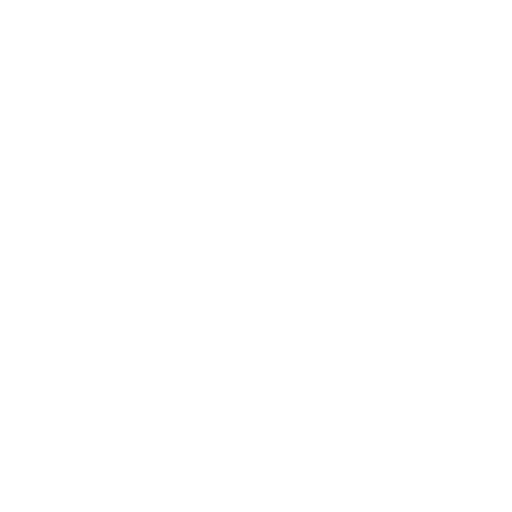
t = 0.00 s
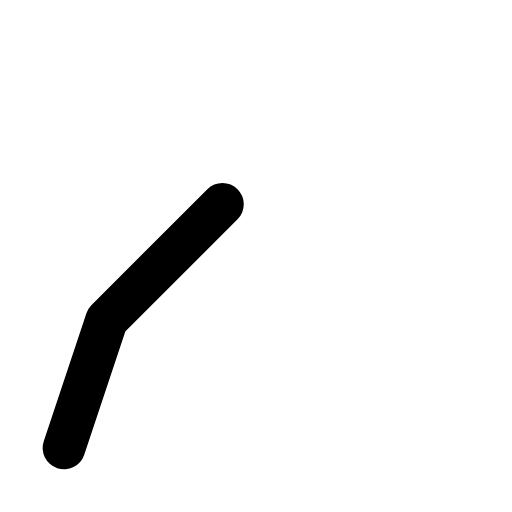
t = 0.15 s
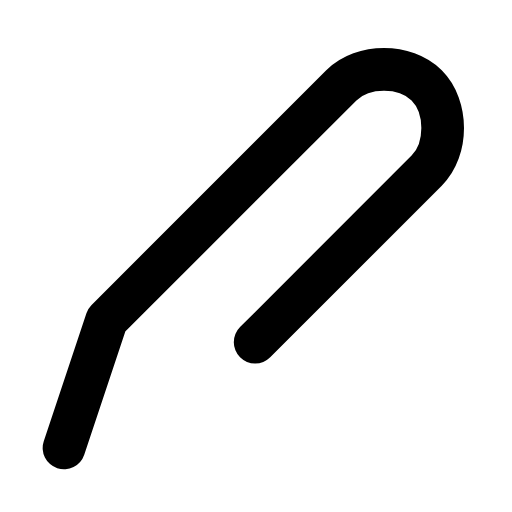
t = 0.45 s
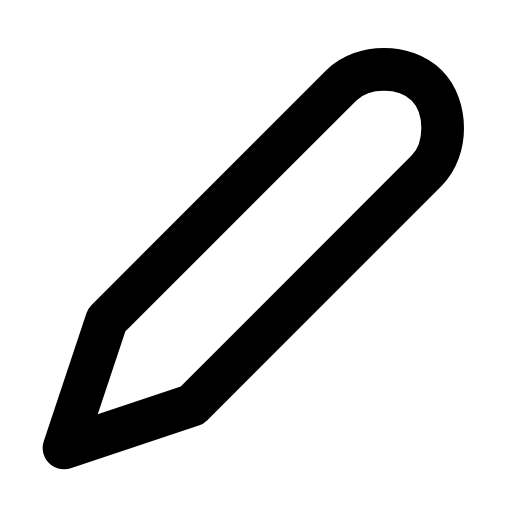
t = 0.60 s
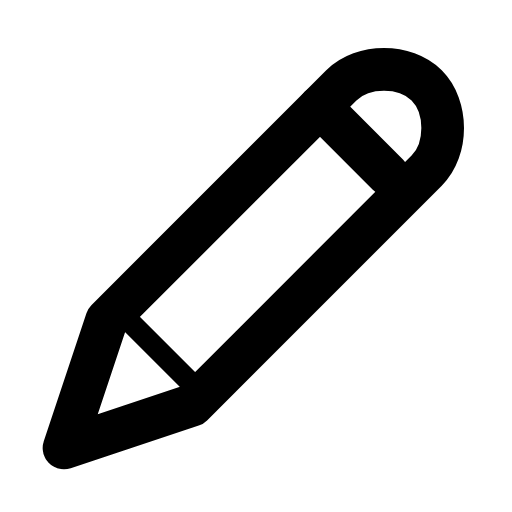
t = 0.75 s
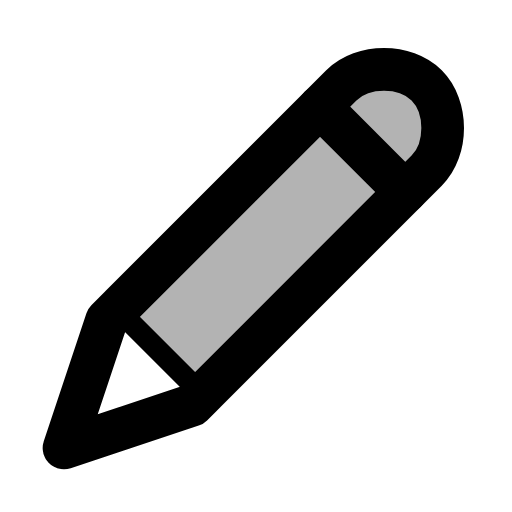
t = 0.95 s

The animated SVG that drew these frames (rendered in a browser with its animation timeline set to each time). Animation: 4 SMIL elements (animate=4); one cycle of 0.95 s.

<svg xmlns="http://www.w3.org/2000/svg" width="24" height="24" viewBox="0 0 24 24">
	<g fill="none" stroke="currentColor" stroke-width="2" stroke-linecap="round" stroke-linejoin="round">
		<path d="M3 21L4.99998 15L16 4C17 3 19 3 20 4C21 5 21 7 20 8L8.99998 19L3 21" stroke-dasharray="56" stroke-dashoffset="56">
			<animate attributeName="stroke-dashoffset" values="56;0" dur="0.6s" fill="freeze" />
		</path>
		<g stroke-dasharray="6">
			<path d="M15 5L19 9" stroke-dashoffset="6">
				<animate attributeName="stroke-dashoffset" values="6;0" begin="0.6s" dur="0.2s" fill="freeze" />
			</path>
			<path d="M6 15L9 18" stroke-width="1" stroke-dashoffset="6">
				<animate attributeName="stroke-dashoffset" values="6;0" begin="0.6s" dur="0.2s" fill="freeze" />
			</path>
		</g>
	</g>
	<path d="M17 4H20V7L9 18L6 15L17 4Z" fill="currentColor" fill-opacity="0">
		<animate attributeName="fill-opacity" values="0;0.3" begin="0.8s" dur="0.15s" fill="freeze" />
	</path>
</svg>
